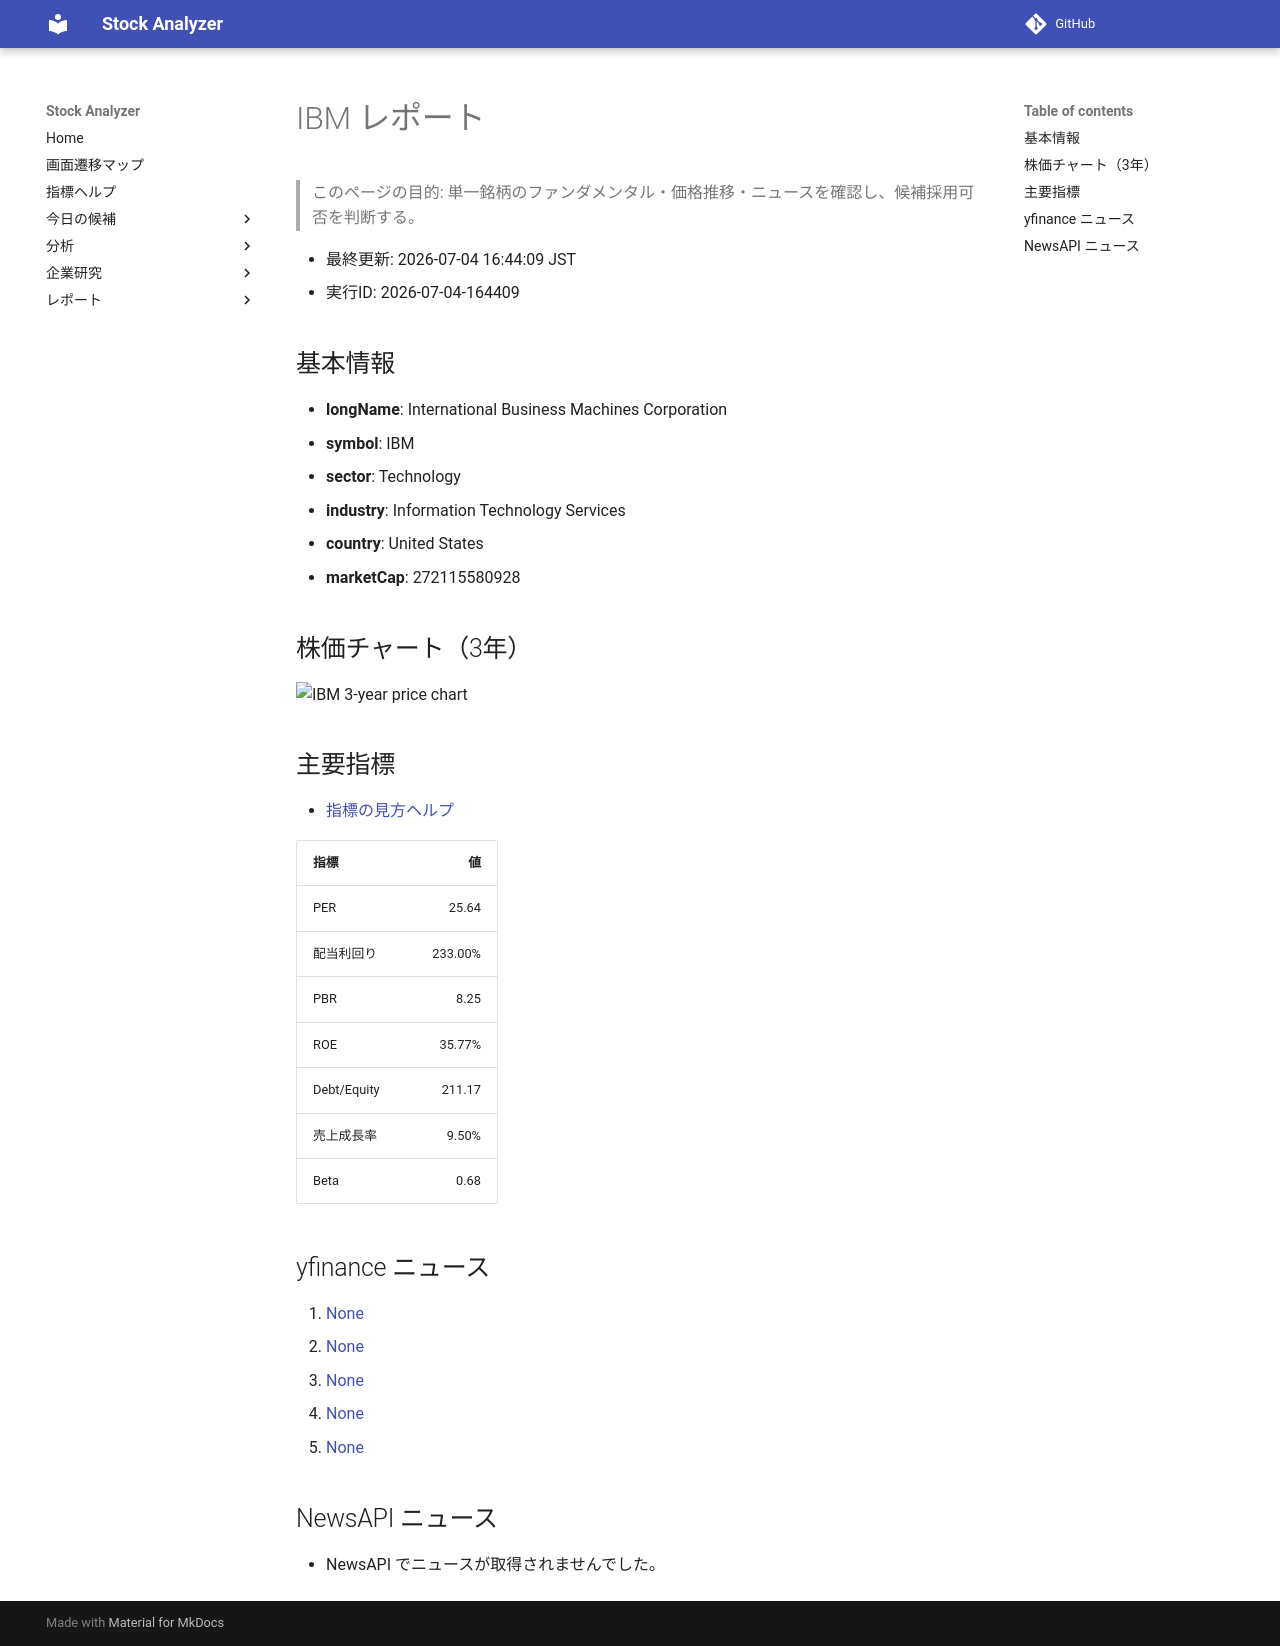

repository: Yumi-note/Making-APP · page: stocks/2026-07-04/164409/IBM/index.html · generator: mkdocs

# IBM レポート

> このページの目的: 単一銘柄のファンダメンタル・価格推移・ニュースを確認し、候補採用可否を判断する。

- 最終更新: 2026-07-04 16:44:09 JST
- 実行ID: 2026-07-04-164409

## 基本情報

- **longName**: International Business Machines Corporation
- **symbol**: IBM
- **sector**: Technology
- **industry**: Information Technology Services
- **country**: United States
- **marketCap**: 272115580928

## 株価チャート（3年）

![IBM 3-year price chart](IBM_3y.png)

## 主要指標

- [指標の見方ヘルプ](../../../../indicators.md)

| 指標 | 値 |
|---|---:|
| PER | 25.64 |
| 配当利回り | 233.00% |
| PBR | 8.25 |
| ROE | 35.77% |
| Debt/Equity | 211.17 |
| 売上成長率 | 9.50% |
| Beta | 0.68 |

## yfinance ニュース

1. [None](None)
2. [None](None)
3. [None](None)
4. [None](None)
5. [None](None)

## NewsAPI ニュース

- NewsAPI でニュースが取得されませんでした。
